Labelled photos from "V231", an image-classification folder in JuliaQuero/img_dataset. The possible labels are: backdoor malware, PUP, packed malware, trojan malware, worm malware.

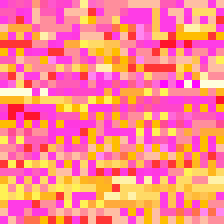
Label: packed malware

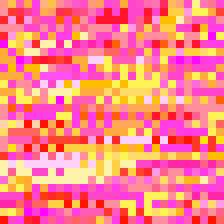
Label: worm malware

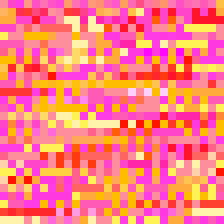
Label: backdoor malware

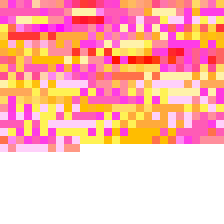
Label: PUP

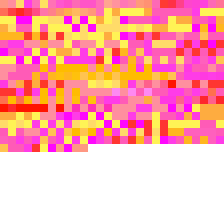
Label: PUP

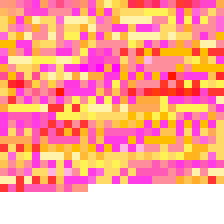
Label: trojan malware
